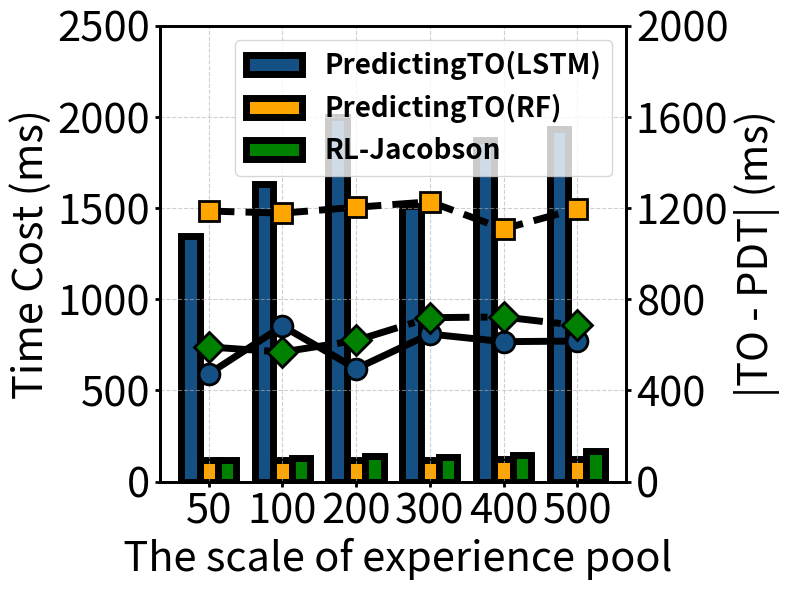

Source code (Python):
import matplotlib.pyplot as plt
import numpy as np

# 数据
dataset_sizes = [50,100, 200, 300, 400,500]
time_costs = {
    'PredictingTO(LSTM)': [117.476*11.487,131.9933*12.355, 140.12477*14.290, 134.66302*11.238, 146.94533*12.752,168.38678*11.477],
    'PredictingTO(RF)': [119.44546,118.40181, 120.42268, 121.00276, 123.63075,124.06951],
    'RL-Jacobson': [117.476,131.9933, 140.12477, 134.66302, 146.94533,168.38678]
}
Recall_values = {
    'PredictingTO(LSTM)': [591.00*0.8,568.84*1.2,619.46*0.8, 719.50*0.9,722.65*0.85,685.48*0.9],
    'PredictingTO(RF)': [1187.67,1178.49, 1204.31, 1228.11, 1109.41,1197.25],
    'RL-Jacobson': [591.00,568.84,619.46, 719.50,722.65,685.48]
}
colors = ['#155084', 'orange', 'green']  # 每种方法的颜色

# 设置柱状图宽度
bar_width = 0.25
x = np.arange(len(dataset_sizes))

# 创建图表
fig, ax1 = plt.subplots(figsize=(8, 6))

# 绘制柱状图
for i, (label, times) in enumerate(time_costs.items()):
    ax1.bar(x + i * bar_width, times, bar_width, label=label, color = colors[i],edgecolor='black', linewidth=5)

# 配置第一个Y轴
ax1.set_xlabel(' The scale of experience pool', fontsize=30)
ax1.set_ylabel('Time Cost (ms)', fontsize=30)
ax1.set_xticks(x + bar_width)
ax1.set_xticklabels(dataset_sizes, fontsize=30)
ax1.tick_params(axis='y',labelsize=30,width=2)
ax1.tick_params(axis='x',labelsize=30,width=2)
# ax1.legend(
#     loc='upper center',
#     bbox_to_anchor=(0.5, 0.95),  # 调整图例位置到顶部
#     ncol=3,  # 设置图例为一行三列
#     fontsize=30,
#     prop={'weight': 'bold'}
# )
ax1.legend(prop={'size': 20, 'weight': 'bold'},loc='upper right')
ax1.spines['top'].set_linewidth(2)
ax1.spines['right'].set_linewidth(2)
ax1.spines['left'].set_linewidth(2)
ax1.spines['bottom'].set_linewidth(2)
# 设置第一个Y轴范围（不从零开始）
ax1.set_ylim(0, 2500)
ax1.set_yticks(np.arange(0, 2600, 500))  # 每隔 0.3 设置一个刻度

# 创建第二个Y轴
ax2 = ax1.twinx()
line_styles = ['-', '--', '-.']  # 每种方法的线型
markers = ['o', 's', 'D']  # 每种方法的标记样式

# 调整折线图的横坐标，使其对齐到柱状图的中心
x_center = x + bar_width * (len(time_costs) - 1) / 2

for i, (label, recall) in enumerate(Recall_values.items()):
    ax2.plot(
        x_center, recall, linestyle=line_styles[i], marker=markers[i],
        markersize=15, label=f'{label} Recall', linewidth=5, color='black',
        markerfacecolor=colors[i], markeredgecolor='black', markeredgewidth=2
    )

ax2.set_ylabel('|TO - PDT| (ms)', fontsize=30)
# 设置第二个Y轴范围（不从零开始）
ax2.set_ylim(0, 2000)
ax2.set_yticks(np.arange(0, 2100, 400))  # 每隔 0.06 设置一个刻度
ax2.tick_params(axis='y',labelsize=30,width=2)
ax2.tick_params(axis='x',labelsize=30,width=2)
# ax2.legend(loc='upper right', fontsize=12)
ax2.spines['top'].set_linewidth(2)
ax2.spines['right'].set_linewidth(2)
ax2.spines['left'].set_linewidth(2)
ax2.spines['bottom'].set_linewidth(2)

# 添加网格和标题
ax1.grid(True, linestyle='--', alpha=0.6)
# plt.title('Time Cost and Recall vs Dataset Size', fontsize=30)

# 调整布局
plt.tight_layout()

# 保存和显示图表
# plt.savefig("time_cost_recall_styled_chart.png", dpi=300)
plt.show()
